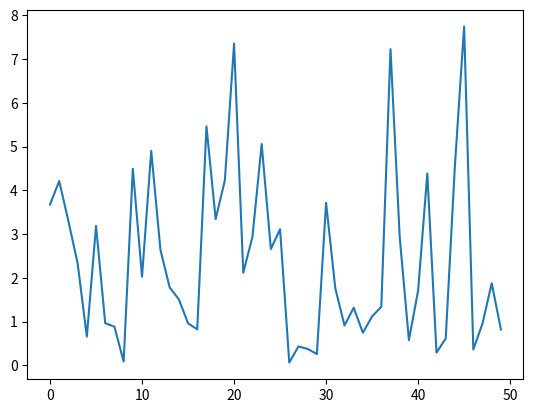

Here is the Python script that generated this plot: (Note: this script raises an exception after producing the figure.)
# coding: utf-8
__author__ = "David Morais"

# Lib imports
import numpy as np
from matplotlib import pyplot as plt

# CONSTANTS
n_bits = 100            # Número de bits
T = 50                  # Tempo de símbolo
Ts = 2                  # Tempo de símbolo em portadora única
K = T/Ts                # Número de subportadoras independentes
N = 2*K                 # N pontos da IDFT
PI = np.pi
i = 1j

if __name__ == '__main__':

    data_in = np.random.rand(1, n_bits)
    data_in = np.sign(data_in - .5)
    data_in_matrix = data_in.reshape((25, 4))

    seq16qam = 2 * data_in_matrix[:, 0]+data_in_matrix[:, 1] + i * (2 * data_in_matrix[:, 2] + data_in_matrix[:, 3])
    seq16qam_conf_reverse = np.conj(seq16qam).tolist()
    seq16qam_conf_reverse.reverse()

    X = np.append(seq16qam, np.asarray(seq16qam_conf_reverse, dtype=complex))

    xn = np.zeros((1, int(N)), dtype=complex)
    for n in range(int(N)):
        for k in range(int(N)):
            xn[0, n] = xn[0, n] + 1 / np.sqrt(N) * X[k] * np.exp(i * 2 * PI * n * k / N)

    xt = np.zeros((1, int(T+1)), dtype=complex)
    for t in range(int(T+1)):
        for k in range(int(N)):
            xt[0, t] = xt[0, t] + 1 / np.sqrt(N) * X[k] * np.exp(i * 2 * PI * k * t / T)

    plt.plot(np.abs(xn[0]), label="x(t)")
    markerline, stemlines, baseline = plt.stem(np.abs(xt[0]), use_line_collection=True, linefmt='red',
                                               markerfmt='go', label="x_n")
    markerline.set_markerfacecolor('none')
    plt.title('Sinais OFDM')
    plt.legend(loc="upper left")
    plt.xlabel('Tempo')
    plt.show()

